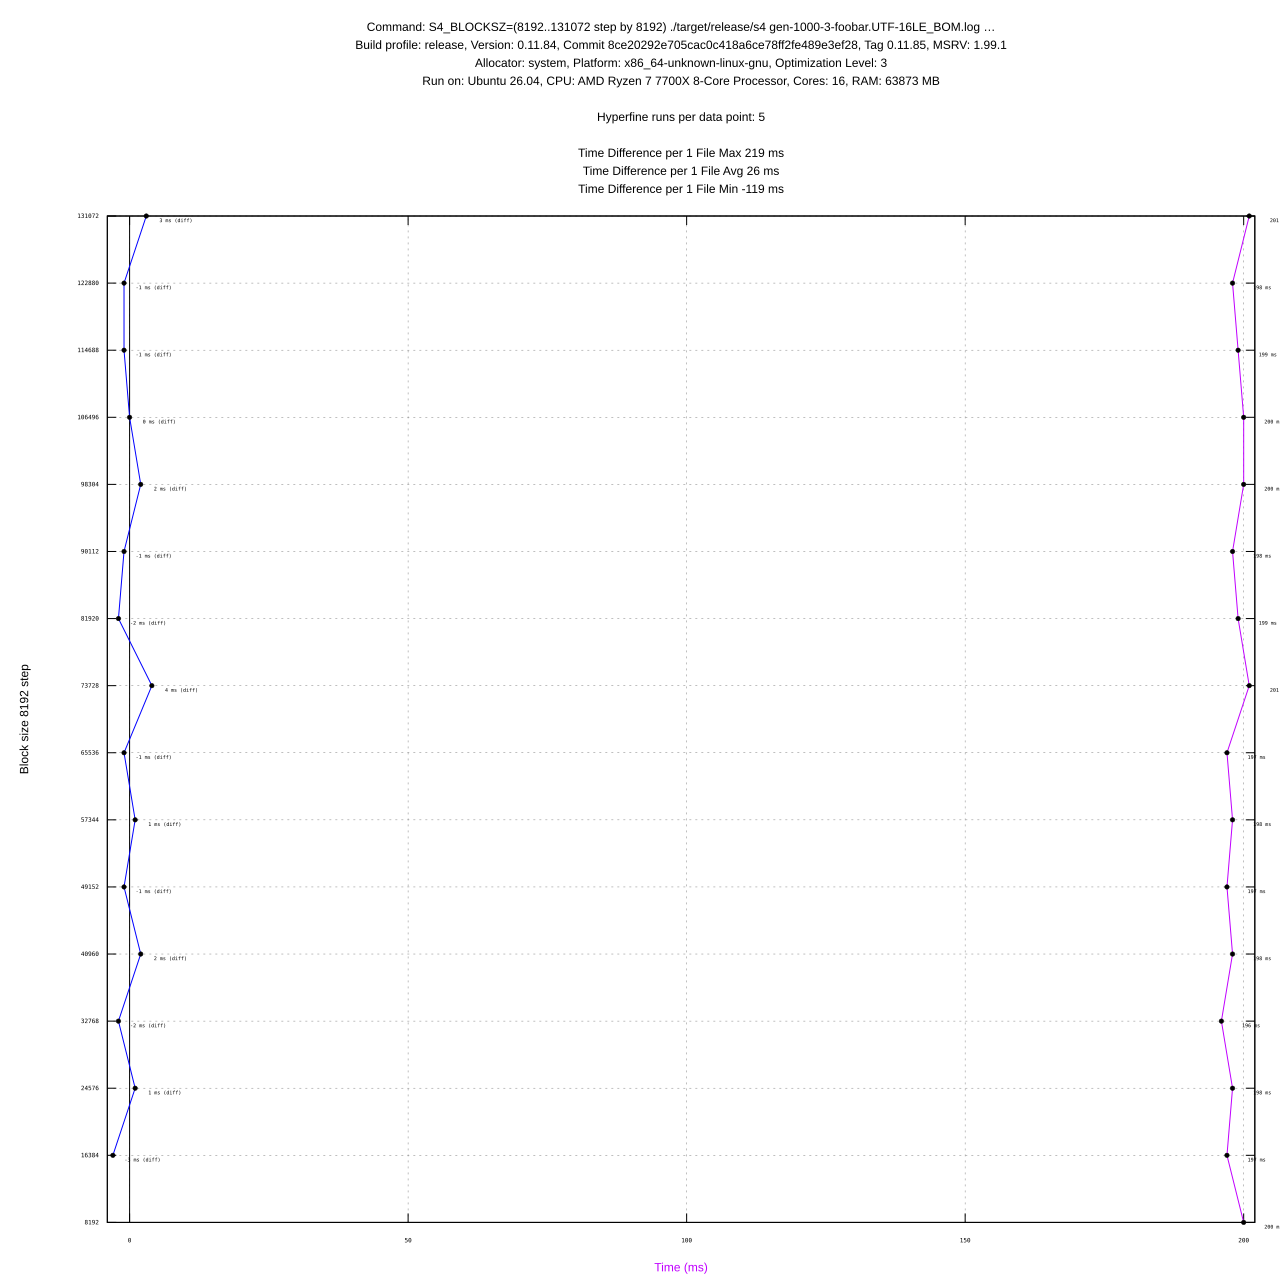

Values plotted in this chart, from the file beside it:
#File, Block Size, Profile, Mean (ms), Min (ms), Max (ms), Diff (ms), Max RSS (KB), Max RSS (KB) diff, CPU %
gen-1000-3-foobar.UTF-16LE_BOM.log, 8192, release, 200 ± 5, 195, 210, -, 14404, -, 0.483
gen-1000-3-foobar.UTF-16LE_BOM.log, 16384, release, 197 ± 2, 194, 201, -3, 15416, 1012, 0.472
gen-1000-3-foobar.UTF-16LE_BOM.log, 24576, release, 198 ± 2, 195, 201, 1, 15888, 472, 0.476
gen-1000-3-foobar.UTF-16LE_BOM.log, 32768, release, 196 ± 1, 195, 200, -2, 16904, 1016, 0.471
gen-1000-3-foobar.UTF-16LE_BOM.log, 40960, release, 198 ± 1, 195, 199, 2, 16964, 60, 0.474
gen-1000-3-foobar.UTF-16LE_BOM.log, 49152, release, 197 ± 3, 195, 203, -1, 17764, 800, 0.472
gen-1000-3-foobar.UTF-16LE_BOM.log, 57344, release, 198 ± 4, 195, 205, 1, 18044, 280, 0.474
gen-1000-3-foobar.UTF-16LE_BOM.log, 65536, release, 197 ± 1, 196, 200, -1, 18092, 48, 0.473
gen-1000-3-foobar.UTF-16LE_BOM.log, 73728, release, 201 ± 4, 197, 206, 4, 19140, 1048, 0.478
gen-1000-3-foobar.UTF-16LE_BOM.log, 81920, release, 199 ± 3, 196, 205, -2, 19492, 352, 0.475
gen-1000-3-foobar.UTF-16LE_BOM.log, 90112, release, 198 ± 1, 196, 201, -1, 20608, 1116, 0.476
gen-1000-3-foobar.UTF-16LE_BOM.log, 98304, release, 200 ± 3, 196, 205, 2, 20584, -24, 0.476
gen-1000-3-foobar.UTF-16LE_BOM.log, 106496, release, 200 ± 4, 197, 208, 0, 20512, -72, 0.481
gen-1000-3-foobar.UTF-16LE_BOM.log, 114688, release, 199 ± 3, 196, 204, -1, 21428, 916, 0.476
gen-1000-3-foobar.UTF-16LE_BOM.log, 122880, release, 198 ± 2, 195, 203, -1, 21720, 292, 0.478
gen-1000-3-foobar.UTF-16LE_BOM.log, 131072, release, 201 ± 3, 198, 206, 3, 22024, 304, 0.482
